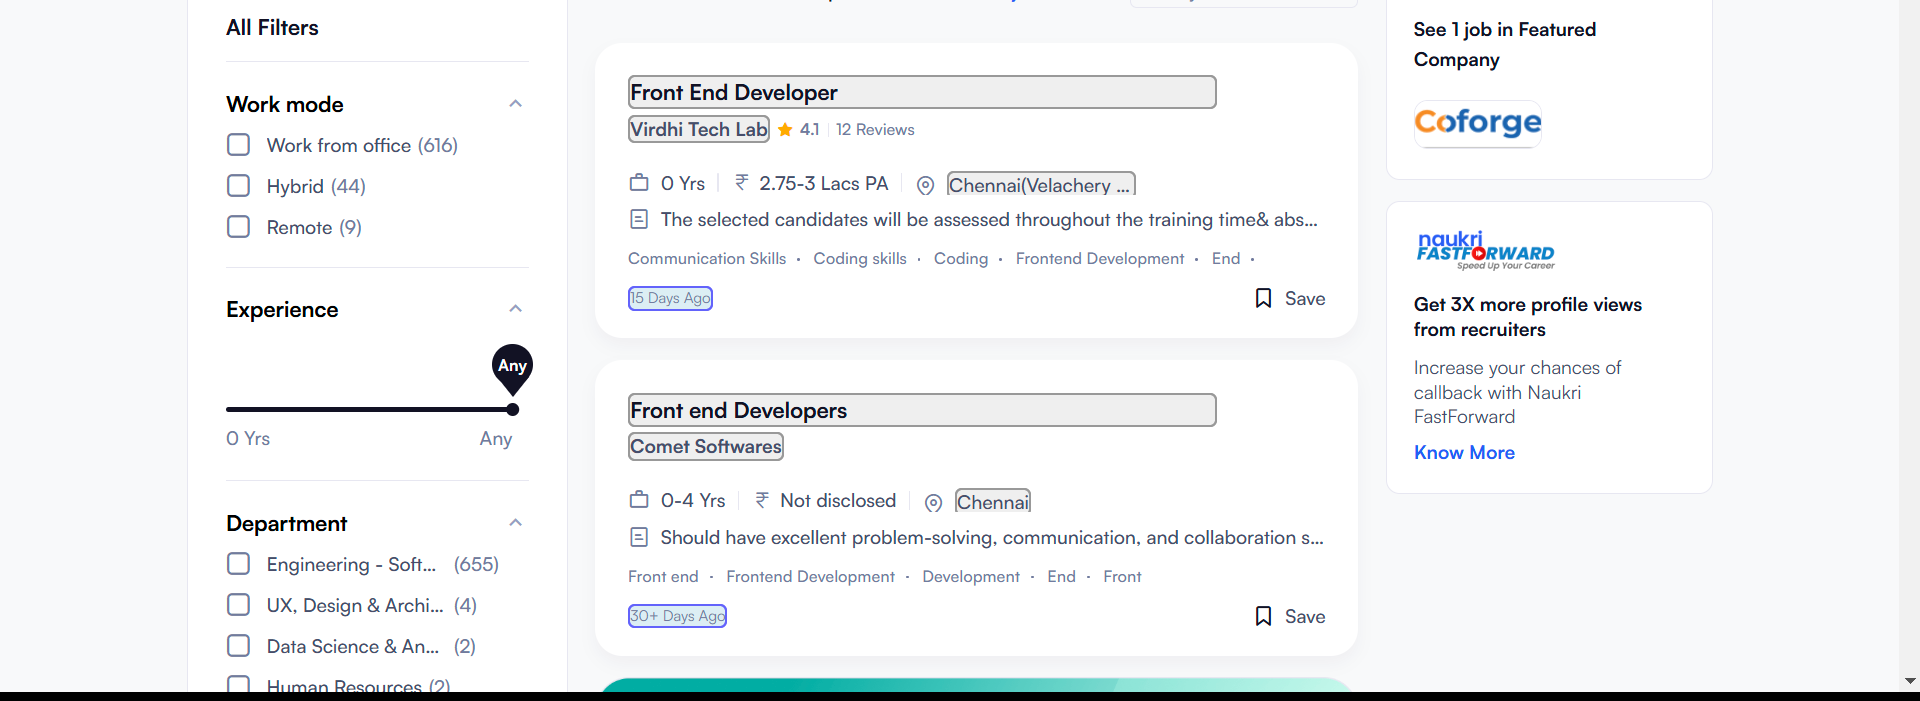
Workflow: 220701301

Step 1: get-text from the element in window 'Front End Developer Jobs In Chennai - 669 Front End Developer Job Vacancies In Chennai - Naukri.com' (chrome.exe)
